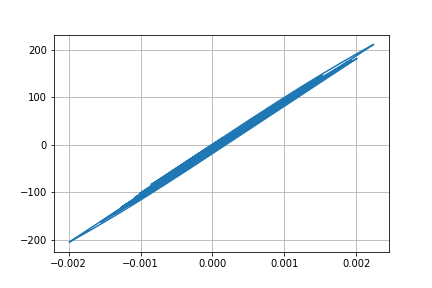

Data behind this chart, as committed beside it:
Desplacment, Force
0.0, 0.0
-1.4452553118794857e-08, -0.001445
-5.225729603045688e-08, -0.005226
-1.0268274032920639e-07, -0.01027
-1.5329043874903403e-07, -0.01533
-1.8759503735702225e-07, -0.01876
-1.8634144103177633e-07, -0.01863
-1.3248896967333532e-07, -0.01325
-1.5677504716264177e-08, -0.001568
1.621286005167234e-07, 0.01621
3.854942001899136e-07, 0.03855
6.313676289670166e-07, 0.06314
8.794883583671827e-07, 0.08795
1.1231655839385763e-06, 0.1123
1.377226496843465e-06, 0.1377
1.684560592495734e-06, 0.1685
2.112064914910431e-06, 0.2112
2.734933312884826e-06, 0.2735
3.612712786802217e-06, 0.3613
4.763689670557215e-06, 0.4764
6.144245759508346e-06, 0.6144
7.631229538491106e-06, 0.7631
9.021939151229334e-06, 0.9022
1.0051677832264802e-05, 1.005
1.042803403011014e-05, 1.043
9.87120812340193e-06, 0.9871
8.154921021164993e-06, 0.8155
5.149366476758672e-06, 0.5149
8.455527211842584e-07, 0.08455
-4.636156618022207e-06, -0.4636
-1.10590220073577e-05, -1.106
-1.810675015336676e-05, -1.811
-2.543270099307916e-05, -2.543
-3.2707882793681354e-05, -3.271
-3.966252041210204e-05, -3.966
-4.611667047476929e-05, -4.612
-5.1986233109701044e-05, -5.198
-5.727440701523555e-05, -5.727
-6.204251427664402e-05, -6.204
-6.636762947041787e-05, -6.636
-7.030093839369938e-05, -7.03
-7.382865215101914e-05, -7.382
-7.68518292109361e-05, -7.685
-7.918829771946895e-05, -7.918
-8.060148157689952e-05, -8.059
-8.083010771604566e-05, -8.082
-7.963244293416204e-05, -7.963
-7.683047467444422e-05, -7.682
-7.2337945462167e-05, -7.233
-6.61951651050131e-05, -6.619
-5.8575939342193785e-05, -5.857
-4.9772077265904535e-05, -4.977
-4.015945705762548e-05, -4.015
-3.014189549122219e-05, -3.014
-2.008580818150005e-05, -2.008
-1.0266061334530716e-05, -1.026
-8.229854631705047e-07, -0.08162
8.263733773849044e-06, 0.8271
1.716812184267292e-05, 1.717
2.6175546849009976e-05, 2.618
... 2,941 more rows
